Dataset: Dataset (GitHub, MITLLRacecar/Student). Classes: asphalt, dirt, grassy, rocky.

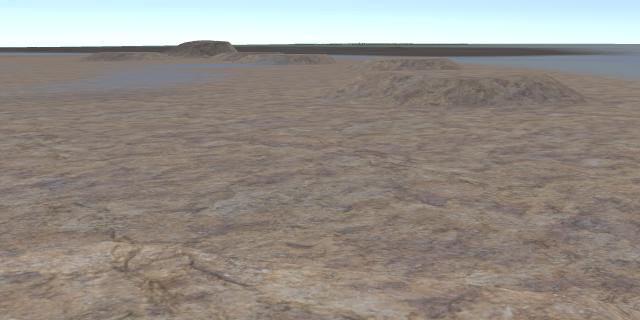
Label: rocky

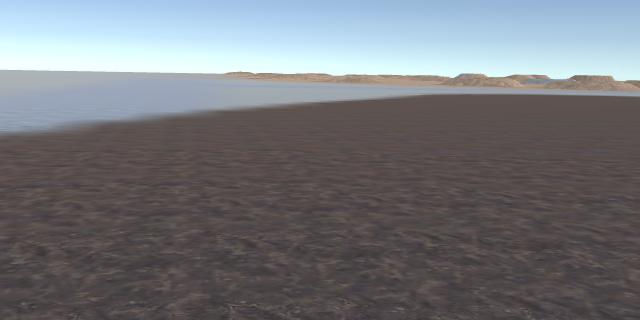
Label: dirt

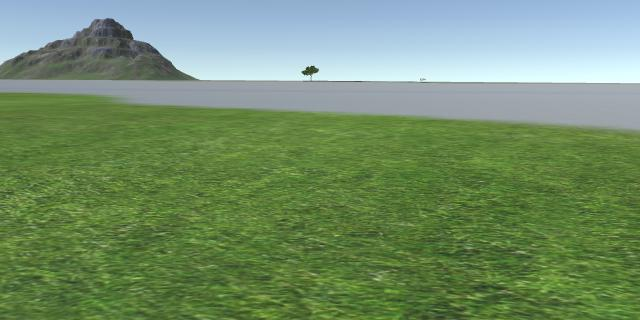
Label: grassy

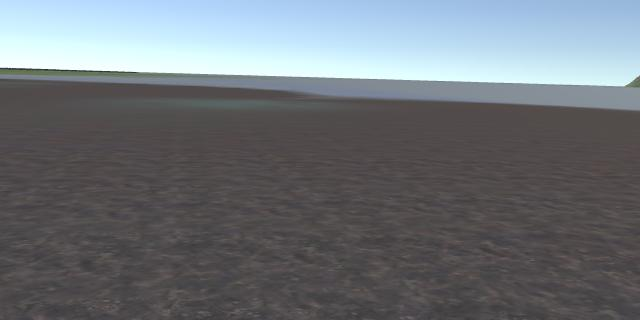
Label: dirt

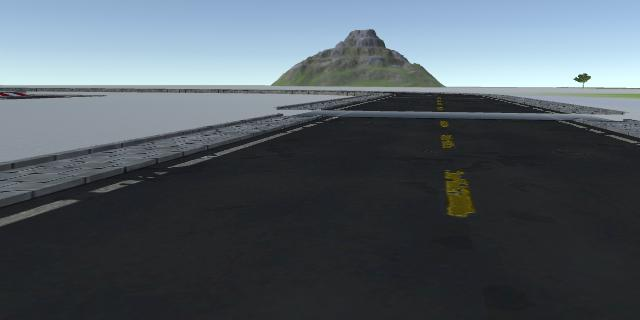
Label: asphalt

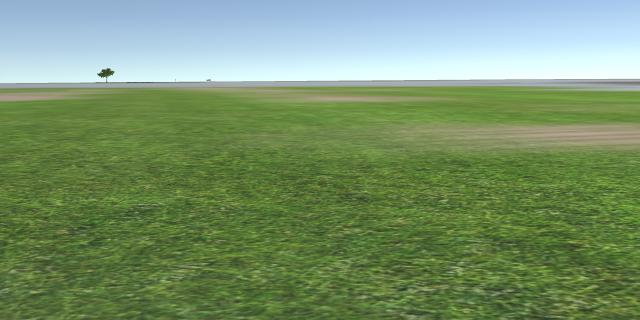
Label: grassy
